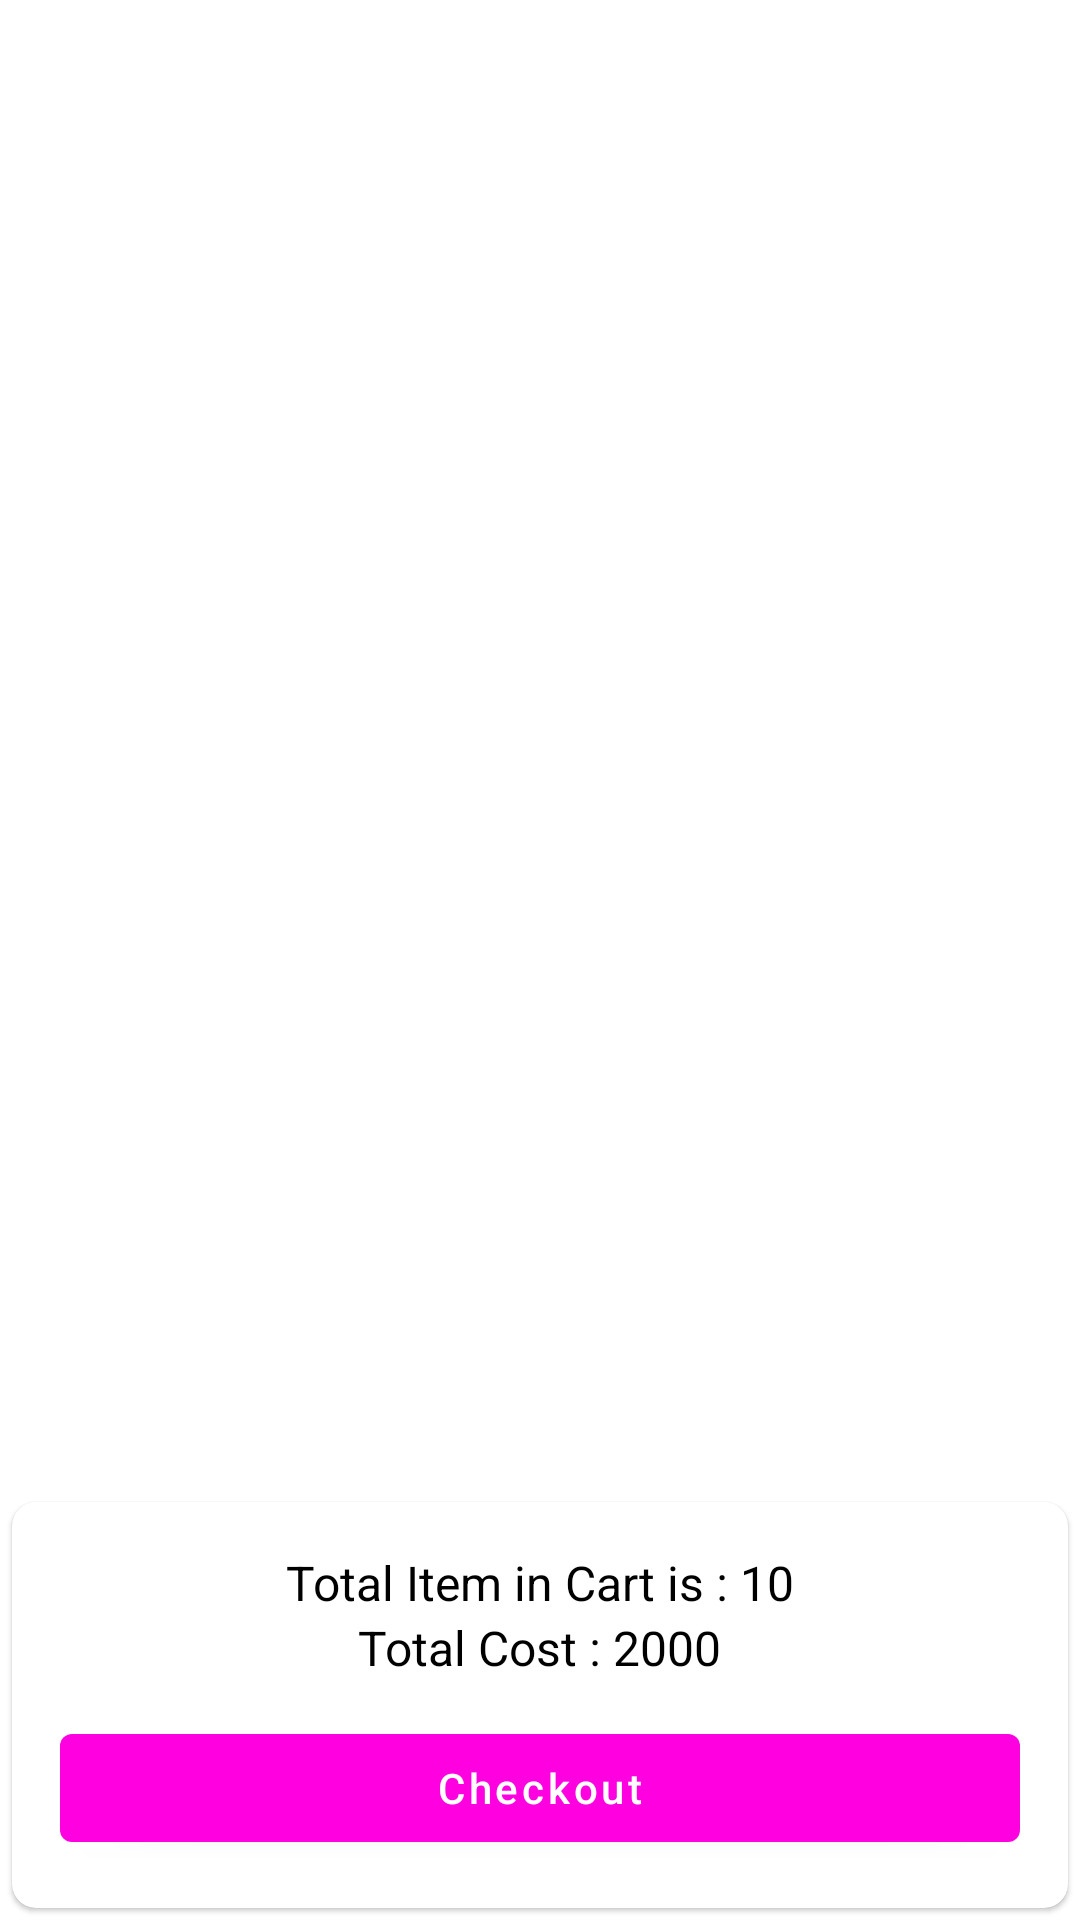

Produce the Android XML layout that renders to this screen, including the resource entries it uses.
<!-- AndroidManifest.xml: application theme Theme.EcommercApp -->
<!-- res/layout/fragment_cart.xml -->
<?xml version="1.0" encoding="utf-8"?>
<androidx.constraintlayout.widget.ConstraintLayout xmlns:android="http://schemas.android.com/apk/res/android"
    xmlns:app="http://schemas.android.com/apk/res-auto"
    xmlns:tools="http://schemas.android.com/tools"
    android:layout_width="match_parent"
    android:layout_height="match_parent"
    tools:context=".fragments.CartFragment">

    <androidx.recyclerview.widget.RecyclerView
        android:id="@+id/recyclerView2"
        android:layout_width="0dp"
        android:layout_height="0dp"
        app:layout_constraintBottom_toBottomOf="parent"
        app:layout_constraintEnd_toEndOf="parent"
        app:layout_constraintStart_toStartOf="parent"
        app:layout_constraintTop_toTopOf="parent"
        tools:listitem="@layout/layout_cart_item"
        app:layoutManager="androidx.recyclerview.widget.LinearLayoutManager"/>

    <com.google.android.material.card.MaterialCardView
        android:layout_width="match_parent"
        android:layout_height="wrap_content"
        app:layout_constraintBottom_toBottomOf="@+id/recyclerView2"
        app:layout_constraintEnd_toEndOf="parent"
        app:cardCornerRadius="8dp"
        android:layout_margin="4dp"
        app:layout_constraintStart_toStartOf="parent">

        <LinearLayout
            android:layout_width="match_parent"
            android:layout_height="match_parent"
            android:orientation="vertical"
            android:padding="16dp"
            android:gravity="center">

            <TextView
                android:id="@+id/tvTotalItem"
                android:layout_width="wrap_content"
                android:layout_height="wrap_content"
                android:text="Total Item in Cart is : 10"
                android:textColor="@color/black"
                android:textSize="16sp" />

            <TextView
                android:id="@+id/tvTotal"
                android:layout_width="wrap_content"
                android:layout_height="wrap_content"
                android:text="Total Cost : 2000"
                android:textColor="@color/black"
                android:textSize="16sp" />

            <com.google.android.material.button.MaterialButton
                android:id="@+id/checkout"
                android:layout_width="match_parent"
                android:layout_height="wrap_content"
                android:text="Checkout"
                android:textAllCaps="false"
                android:layout_marginTop="12dp"/>
        </LinearLayout>

    </com.google.android.material.card.MaterialCardView>


</androidx.constraintlayout.widget.ConstraintLayout>
<!-- res/layout/layout_cart_item.xml (included above) -->
<?xml version="1.0" encoding="utf-8"?>
<com.google.android.material.card.MaterialCardView xmlns:android="http://schemas.android.com/apk/res/android"
    xmlns:app="http://schemas.android.com/apk/res-auto"
    xmlns:tools="http://schemas.android.com/tools"
    android:layout_width="match_parent"
    android:layout_height="wrap_content"
    app:cardElevation="8dp"
    app:cardCornerRadius="12dp"
    android:layout_margin="12dp">


    <androidx.constraintlayout.widget.ConstraintLayout
        android:layout_width="match_parent"
        android:layout_height="match_parent">

        <ImageView
            android:id="@+id/imageView4"
            android:layout_width="86dp"
            android:layout_height="86dp"
            app:layout_constraintStart_toStartOf="parent"
            app:layout_constraintTop_toTopOf="parent"
            tools:srcCompat="@tools:sample/avatars" />

        <TextView
            android:id="@+id/textView7"
            android:layout_width="0dp"
            android:layout_height="wrap_content"
            android:layout_marginStart="12dp"
            android:layout_marginBottom="4dp"
            app:layout_constraintBottom_toBottomOf="parent"
            android:textColor="@color/black"
            android:textStyle="bold"
            app:layout_constraintStart_toEndOf="@+id/imageView4"
            tools:text="product name" />

        <TextView
            android:id="@+id/textView6"
            android:layout_width="0dp"
            android:layout_height="wrap_content"
            android:layout_marginStart="12dp"
            android:textColor="@color/black"
            android:layout_marginBottom="24dp"
            app:layout_constraintBottom_toTopOf="@+id/textView7"
            app:layout_constraintStart_toEndOf="@+id/imageView4"
            tools:text="product name" />

        <ImageView
            android:id="@+id/deleteBtn"
            android:layout_width="24dp"
            android:layout_height="24dp"
            android:src="@drawable/baseline_close_24"
            app:layout_constraintEnd_toEndOf="parent"
            app:layout_constraintTop_toTopOf="parent"
            android:layout_marginTop="12dp"
            android:layout_marginEnd="12dp"/>
    </androidx.constraintlayout.widget.ConstraintLayout>
</com.google.android.material.card.MaterialCardView>
<!-- resources referenced by this layout -->
<resources>
  <color name="black">#FF000000</color>
  <style name="Theme.EcommercApp" parent="Theme.MaterialComponents.DayNight.DarkActionBar">
          
          <item name="colorPrimary">@color/colorPrimary</item>
          <item name="colorPrimaryVariant">@color/colorSecondary</item>
          <item name="colorOnPrimary">@color/white</item>
          
          <item name="colorSecondary">@color/teal_200</item>
          <item name="colorSecondaryVariant">@color/teal_700</item>
          <item name="colorOnSecondary">@color/black</item>
          
          <item name="android:statusBarColor">?attr/colorPrimaryVariant</item>
          
      </style>
  <color name="colorPrimary">#FF00E1</color>
  <color name="colorSecondary">#F7A0FF</color>
  <color name="white">#FFFFFFFF</color>
  <color name="teal_200">#FF03DAC5</color>
  <color name="teal_700">#FF018786</color>
</resources>
